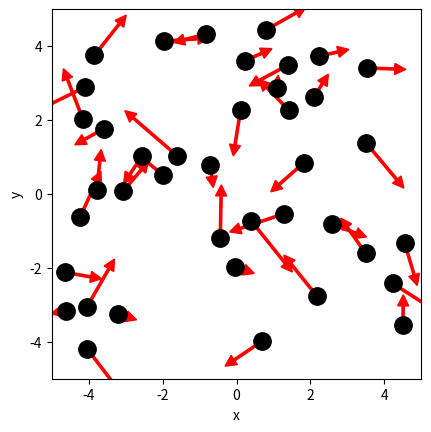

Recreate this plot in Python. (Note: this script raises an exception after producing the figure.)
# ruimte voor uitwerking

import numpy as np
import matplotlib.pyplot as plt
from matplotlib.animation import FuncAnimation
from scipy.optimize import curve_fit

BOX_SIZE_0 = 10 #m           # Hoogte en breedte startvolume (in vul je gekozen eenheid in)
N = 40                          # Aantal deeltjes 
V_0 = 1 #m/s                  # Startsnelheid van deeltjes (vul je gekozen eenheid in)
RADIUS = 0.3 #m              # Straal van moleculen (vul je gekozen eenheid in)
DT = 0.1 * RADIUS / V_0 #s                   # Tijdstap om geen botsing te missen
V_PISTON_0 = -0.1 * V_0      # Startsnelheid van zuiger 
# (negatief betekent zowel links als rechts naar binnen gericht)

#your code/answer


class ParticleClass:
    def __init__(self, m, v, r, R):
        """ maakt een deeltje (constructor) """
        self.m = m                         
        self.v = np.array(v, dtype=float)  
        self.r = np.array(r, dtype=float)  
        self.R = R

    def update_position(self):
        """ verandert positie voor één tijdstap """
        self.r += self.v * DT 
            
    @property
    def momentum(self):
        return self.m * self.v
    
    @property
    def kin_energy(self):
        return 1/2 * self.m * np.dot(self.v, self.v)
    
def collide_detection(p1: ParticleClass, p2: ParticleClass) -> bool:
    """ Geeft TRUE als de deeltjes overlappen """
    dx = p1.r[0]-p2.r[0]
    dy = p1.r[1]-p2.r[1]
    rr = p1.R + p2.R
    return  dx**2+dy**2 < rr**2 

def particle_collision(p1: ParticleClass, p2: ParticleClass):
    """ past snelheden aan uitgaande van overlap """
    m1, m2 = p1.m, p2.m
    delta_r = p1.r - p2.r
    delta_v = p1.v - p2.v
    dot_product = np.dot(delta_r, delta_v)
    # Als deeltjes van elkaar weg bewegen dan geen botsing
    if dot_product >= 0: # '='-teken voorkomt ook problemen als delta_r == \vec{0}
        return
    distance_squared = np.dot(delta_r, delta_r) 
    # Botsing oplossen volgens elastische botsing in 2D
    p1.v -= 2 * m2 / (m1 + m2) * dot_product / distance_squared * delta_r
    p2.v += 2 * m1 / (m1 + m2) * dot_product / distance_squared * delta_r

box_height = BOX_SIZE_0     # hoogte van beheersvolume
box_length = BOX_SIZE_0     # breedte van beheersvolume
impulse_outward = 0.0       # totale stoot van deeltjes naar buiten gericht
pressure = 0.0              # druk in beheersvolume
v_piston = V_PISTON_0       # huidige snelheid van zuiger 
work = 0.0                  # arbeid uitgevoerd door gas

def top_down_collision(particle: ParticleClass):
    """ botsingen met wanden onder en boven controleren en totale stoot bepalen """
    global impulse_outward, box_height
    if abs(particle.r[1]) + particle.R > box_height / 2:
        particle.r[1] = np.sign(particle.r[1]) * (box_height/2 - particle.R)
        impulse_outward += abs(particle.momentum[1]) * 2
        particle.v[1] *= -1
    
def left_right_collision(particle: ParticleClass):
    """ botsingen met wanden links en rechts controleren en totale stoot bepalen """
    global impulse_outward, box_length
    if abs(particle.r[0]) + particle.R > box_length / 2:
        particle.r[0] = np.sign(particle.r[0]) * (box_length/2 - particle.R)
        impulse_outward += abs(particle.momentum[0]) * 2
        particle.v[0] *= -1

def create_particles(particles):
    """ Leegmaken en opnieuw aanmaken van deeltjes  in lijst """
    global box_length, box_height
    particles.clear()
    for _ in range(N):
        vx = np.random.uniform(-V_0, V_0)
        vy = np.random.choice([-1, 1]) * np.sqrt(V_0**2 - vx**2)        
        x = np.random.uniform(-box_length/2 + RADIUS, box_length/2 - RADIUS)
        y = np.random.uniform(-box_height/2 + RADIUS, box_height/2 - RADIUS)
        particles.append(ParticleClass(m=1.0, v=[vx, vy], r=[x, y], R=RADIUS))

m = 4.8e-26 # massa luchtmolecuul in kg
v = 420 #np.sqrt((np.random.uniform(-V_0, V_0))**2+(np.random.choice([-1, 1]) * np.sqrt(V_0**2 - (np.random.uniform(-V_0, V_0))**2))**2)
k = 1.380649e-23 #JK^-1
f = 2 #2D probleem

def temperature(particles) -> float:
    # De oplossing van je vorige werkblad
#your code/answer
    return  (m*(v**2))/(k*f)
        
def handle_collisions(particles):
    """ alle onderlinge botsingen afhandelen voor deeltjes in lijst """
    num_particles = len(particles)
    for i in range(num_particles):
        for j in range(i+1, num_particles):
            if collide_detection(particles[i], particles[j]):
                particle_collision(particles[i], particles[j])

def handle_walls(particles):
    """ botsing met wanden controleren voor alle deeltjes in lijst en gemiddeld bepaling druk """
    global pressure, impulse_outward, box_height, box_length   # om pressure buiten de functie te kunnen gebruiken
    impulse_outward = 0.0
    for p in particles:
        left_right_collision(p)
        top_down_collision(p)    
    pressure = 0.95 * pressure + 0.05 * impulse_outward / ((2 * box_length + 2 * box_height) * DT) 

def take_time_step(particles):
    """ zet tijdstap voor een lijst deeltjes en verwerk alle botsingen onderling en met wanden """
    for p in particles:
        p.update_position()
    handle_collisions(particles)
    handle_walls(particles)  


particles = []
create_particles(particles)
for i in range(100):
    take_time_step(particles)
particles = []
create_particles(particles)
for i in range(100):
    take_time_step(particles)

plt.figure()
plt.xlabel('x')
plt.ylabel('y')
plt.gca().set_aspect('equal')
plt.xlim(-BOX_SIZE_0/2, BOX_SIZE_0/2)
plt.ylim(-BOX_SIZE_0/2, BOX_SIZE_0/2)

for p in particles:
    plt.plot(p.r[0], p.r[1], 'k.', ms=25)
    plt.arrow(p.r[0], p.r[1], p.v[0]*DT*30, p.v[1]*DT*30, width=.2*RADIUS,
              head_width=RADIUS, head_length=RADIUS, color='red')
plt.show()
plt.figure()
plt.xlabel('x')
plt.ylabel('y')
plt.gca().set_aspect('equal')
plt.xlim(-BOX_SIZE_0/2, BOX_SIZE_0/2)
plt.ylim(-BOX_SIZE_0/2, BOX_SIZE_0/2)

for p in particles:
    plt.plot(p.r[0], p.r[1], 'k.', ms=25)
    plt.arrow(p.r[0], p.r[1], p.v[0]*DT*30, p.v[1]*DT*30, width=.2*RADIUS,
              head_width=RADIUS, head_length=RADIUS, color='red')
plt.show()

def take_time_step(particles):
    """ zet tijdstap voor een lijst deeltjes en verwerk alle botsingen onderling en met wanden """
    global box_length, v_piston
    box_length += 2 * v_piston * DT # zowel links als rechts zuiger
    for p in particles:
        p.update_position()
    handle_walls(particles)  
    handle_collisions(particles)

# Deel van de animated simulatie
from matplotlib.animation import FuncAnimation
from IPython.display import HTML

fig, ax = plt.subplots()
ax.set_xlabel('x')
ax.set_ylabel('y')
ax.set_xlim(-BOX_SIZE_0/2, BOX_SIZE_0/2)
ax.set_ylim(-BOX_SIZE_0/2, BOX_SIZE_0/2)
ax.set_aspect('equal')
dot, = ax.plot([], [], 'ro', ms=14);

def init():
    dot.set_data([], [])
    return dot,


# we kiezen het aantal datapunten zodat het volume tot 1/3 van het begin volume reduceert
num_steps = round(2/3 * BOX_SIZE_0 / (2 * -V_PISTON_0 * DT))

particles = []
volumes = np.zeros(num_steps, dtype=float)
temperatures = np.zeros(num_steps, dtype=float)

box_length = BOX_SIZE_0         # zetten zuiger terug
v_piston = V_PISTON_0
create_particles(particles)     # resetten deeltjes     

def update(frame):
    take_time_step(particles)
    dot.set_data([p.r[0] for p in particles], [p.r[1] for p in particles])
    volumes[i] = box_length * box_height
    temperatures[i] = temperature(particles)
    return dot,
    
ani = FuncAnimation(fig, update, frames=int(num_steps/2), init_func=init, blit=True, interval=50)
HTML(ani.to_jshtml())



# we kiezen het aantal datapunten zodat het volume tot 1/3 van het begin volume reduceert
num_steps = round(2/3 * BOX_SIZE_0 / (2 * -V_PISTON_0 * DT))

particles = []
volumes = np.zeros(num_steps, dtype=float)
temperatures = np.zeros(num_steps, dtype=float)

box_length = BOX_SIZE_0         # zetten zuiger terug
v_piston = V_PISTON_0
create_particles(particles)     # resetten deeltjes     

for i in range(num_steps):
    take_time_step(particles)
    volumes[i] = box_length * box_height
    temperatures[i] = temperature(particles)

temperatures = np.asarray(temperatures)

plt.figure()
plt.xlabel('Volume')
plt.ylabel('Temperature')

plt.plot(volumes, temperatures, '-r')
plt.show()

def left_right_collision(particle: ParticleClass):
    """ verzorgen van botsingen met wand links en rechts, die als zuiger kunnen bewegen """
    global box_length, v_piston, impulse_outward
    if abs(particle.r[0]) + particle.R > box_length / 2:
        particle.r[0] = np.sign(particle.r[0]) * (box_length/2 - particle.R)
        piston_velocity = np.sign(particle.r[0]) * v_piston
        relative_velocity = particle.v[0] - piston_velocity           # stelsel zuiger
        particle.v[0] = -relative_velocity + piston_velocity          # stelsel waarnemer
        impulse_outward += 2 * particle.m * abs(relative_velocity)    # stoot gevoeld door zuiger


num_steps = round(2/3 * BOX_SIZE_0 / (2 * -V_PISTON_0 * DT))
particles = []
volumes = np.zeros(num_steps, dtype=float)
temperatures = np.zeros(num_steps, dtype=float)
box_length = BOX_SIZE_0
v_piston = V_PISTON_0
create_particles(particles)     # resetten deeltjes 
for i in range(num_steps):
    take_time_step(particles)

    volumes[i] = box_length * box_height
    temperatures[i] = temperature(particles)

plt.figure()
plt.xlabel('Volume')
plt.ylabel('Temperature')

temperatures_adiabatic = T0 * (V0 / volumes)**(gamma - 1)

plt.figure()
plt.plot(volumes, temperatures_adiabatic, '-r')

plt.xlabel('Volume (m^3)')
plt.ylabel('Temperature (K)')
plt.title('Adiabatic Process: Temperature vs Volume')
plt.grid()

plt.show()

# breid deze code uit met jouw antwoord

num_steps = round(2/3 * BOX_SIZE_0 / (2 * -V_PISTON_0 * DT))
particles = []
volumes = np.zeros(num_steps, dtype=float)
pressures = np.zeros(num_steps, dtype=float)

pressure = 0.0
box_length = BOX_SIZE_0         # zetten zuiger terug
v_piston = V_PISTON_0
create_particles(particles)     # resetten deeltjes 

for i in range(num_steps):
    take_time_step(particles)
    # RUIMTE VOOR UITWERKING
    volumes[i] = box_length * box_height
    pressures[i] = pressure
#your code/answer

# PLOT GRAFIEK

def power_law(vol, a, n):
    """ de fitfunctie voor het P,V-diagram """
    return a * (vol)**n   

# RUIMTE VOOR VERDERE UITWERKING

#your code/answer


def left_right_collision(particle: ParticleClass):
    """ verzorgen van botsingen met wand links en rechts, die als zuiger kunnen bewegen """
    global box_length, v_piston, impulse_outward, work
    if abs(particle.r[0]) + particle.R > box_length / 2:
        particle.r[0] = np.sign(particle.r[0]) * (box_length/2 - particle.R)
        piston_velocity = np.sign(particle.r[0]) * v_piston
        relative_velocity = particle.v[0] - piston_velocity  # stelsel zuiger
        particle.v[0] = -relative_velocity + piston_velocity # stelsel waarnemer
        impulse_outward += 2 * particle.m * abs(relative_velocity)
        work += 2 * particle.m * relative_velocity * piston_velocity

particles = []
pressure = 0.0
work = 0.0
box_length = BOX_SIZE_0         # zetten zuiger terug
v_piston = V_PISTON_0
create_particles(particles)     # resetten deeltjes 

# RUIMTE VOOR VERDERE UITWERKING
dt = DT 
u_changes = []
work_done = []

def calculate_kinetic_energy(particles):
    total_energy = 0.0
    for p in particles:
        total_energy += p.kin_energy
    return total_energy
initial_energy = calculate_kinetic_energy(particles)

for i in range(1000):
    
    box_length += v_piston * dt
    
    def simulate_step(particles, box_length, v_piston, dt):
        take_time_step(particles)
        
        return work - work  
    delta_work = simulate_step(particles, box_length, v_piston, dt)
    work += delta_work
    
    current_energy = calculate_kinetic_energy(particles)
    delta_u = current_energy - initial_energy
    
    u_changes.append(delta_u)
    work_done.append(work)

plt.figure()
plt.plot(work_done, u_changes)
plt.xlabel('Verrichte arbeid (W)')
plt.ylabel('Verandering in interne energie (ΔU)')
plt.show()
#your code/answer


particles = []
pressure = 0.0
work = 0.0
box_length = BOX_SIZE_0         # zetten zuiger terug
v_piston = V_PISTON_0
create_particles(particles)     # resetten deeltjes 

#your code/answer
dt = DT 
initial_energy = calculate_kinetic_energy(particles)
w_history_comp = []
u_history_comp = []
w_history_decomp = []
u_history_decomp = []
for i in range(1000):
    box_length += v_piston * dt
    
    delta_work = simulate_step(particles, box_length, v_piston, dt)
    work += delta_work
    
    current_energy = calculate_kinetic_energy(particles)
    w_history_comp.append(work)
    u_history_comp.append(current_energy - initial_energy)

v_piston = -V_PISTON_0 # zuiger richting wordt omgedraaid
#your code/answer
for i in range(1000):
    box_length += v_piston * dt
    
    delta_work = simulate_step(particles, box_length, v_piston, dt)
    work += delta_work
    
    current_energy = calculate_kinetic_energy(particles)
    w_history_decomp.append(work)
    u_history_decomp.append(current_energy - initial_energy)

plt.figure()
plt.plot(w_history_comp, u_history_comp, color='blue', label='Compressie (v > 0)')
plt.plot(w_history_decomp, u_history_decomp, color='red', linestyle='--', label='Decompressie (v < 0)')

plt.xlabel('Totaal verrichte arbeid (W)')
plt.ylabel('Verandering in interne energie (ΔU)')
plt.legend()
plt.show()



particles = []
pressure = 0.0
work = 0.0
box_length = BOX_SIZE_0         # zetten zuiger terug
v_piston = 5 * V_PISTON_0
create_particles(particles)     # resetten deeltjes

#your code/answer
